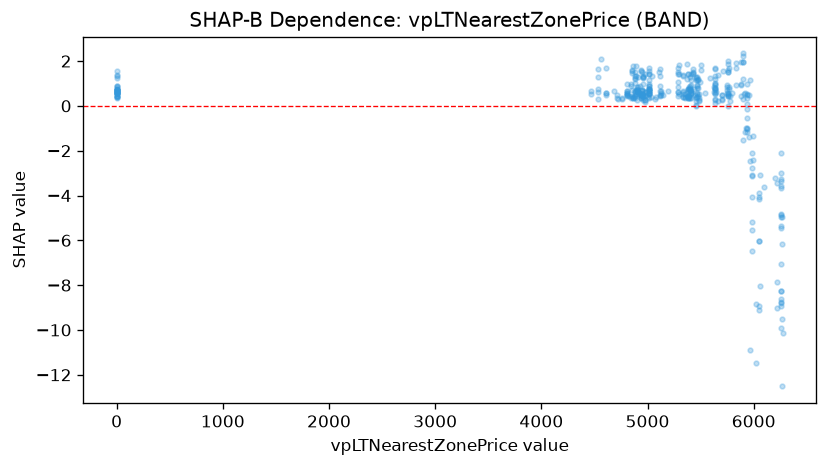

The file beside this chart, header and first rows:
feature_value, shap_value
4465, 0.6712
4467, 0.5437
4536, 0.2891
4532, 0.7683
4536, 1.641
4534, 0.6212
4537, 1.282
4605, 0.4715
4606, 0.586
4606, 1.685
4606, 0.577
0.0, 0.461
0.0, 0.5669
0.0, 0.7026
0.0, 0.621
4829, 0.4206
4811, 0.5796
4805, 0.474
4809, 0.6681
4811, 0.5326
4803, 0.5557
4977, 0.6314
4808, 0.9666
4805, 0.4607
4810, 0.6434
4807, 0.4732
0.0, 0.5531
0.0, 0.3351
0.0, 0.7191
0.0, 0.7139
0.0, 0.5769
0.0, 0.6976
0.0, 0.5591
0.0, 0.5524
0.0, 1.548
0.0, 0.7136
0.0, 0.6947
5015, 0.3294
5009, 0.9043
5009, 1.148
4941, 0.3455
4934, 1.616
4933, 0.9093
4933, 0.4745
4944, 0.5413
5018, 0.6484
5018, 0.588
5014, 0.8783
4936, 0.5037
5009, 0.4069
5014, 0.7696
5014, 0.6628
5010, 0.7635
5015, 0.7353
5011, 1.439
5016, 1.705
5016, 1.536
5016, 1.441
5016, 0.5392
5016, 0.9676
... 339 more rows
